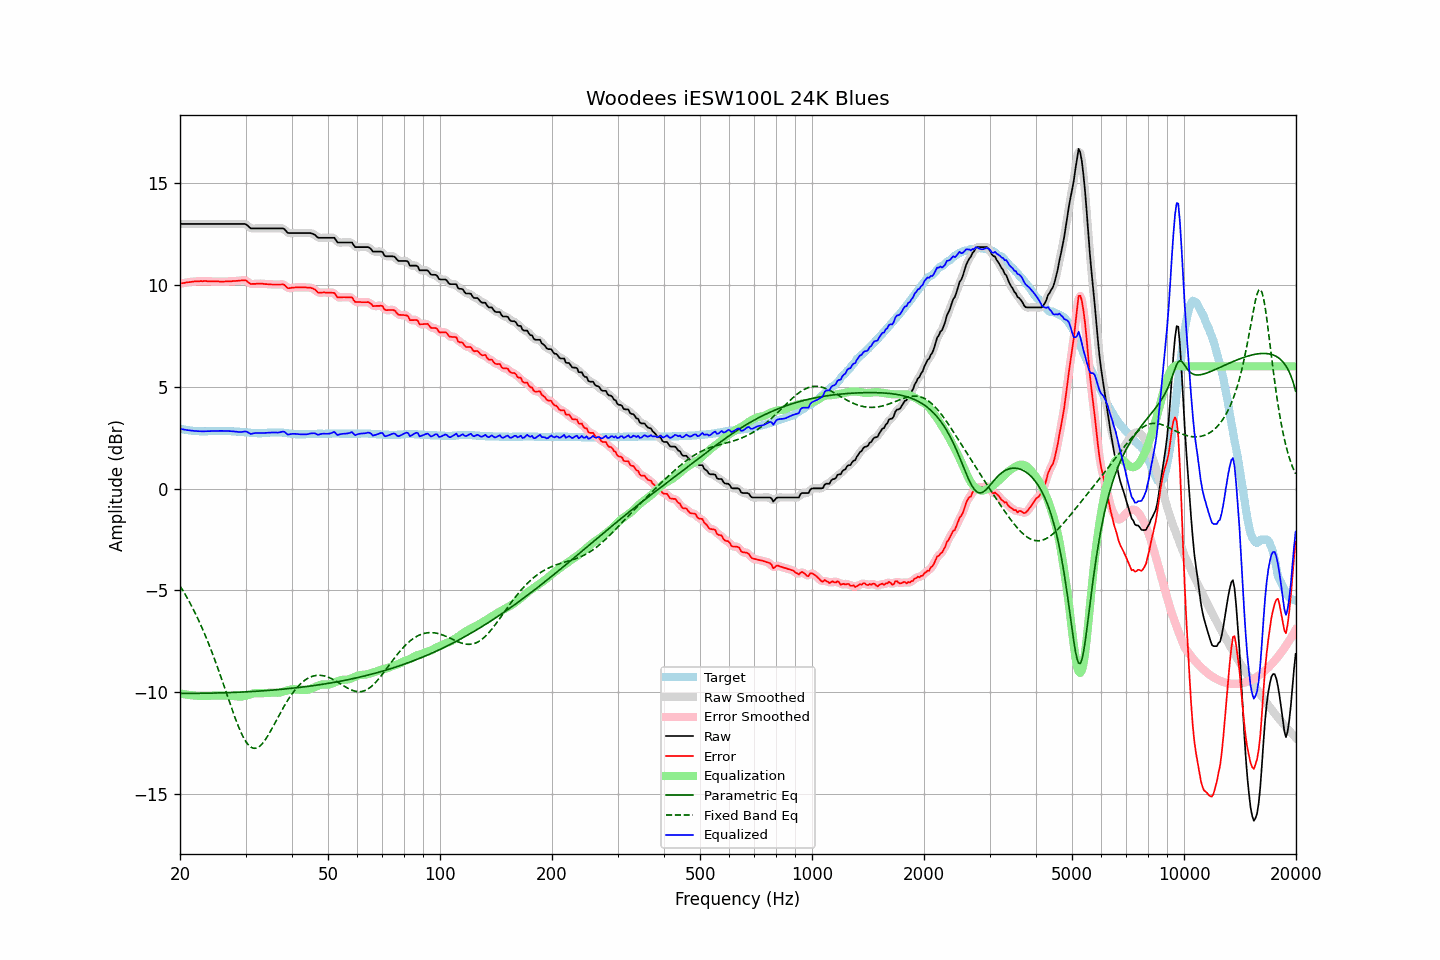

Values plotted in this chart, from the file beside it:
frequency, raw, error, smoothed, error_smoothed, equalization, parametric_eq, fixed_band_eq, equalized_raw, equalized_smoothed, target
20.00, 13.00, 10.06, 13.00, 10.06, -10.06, -10.06, -4.78, 2.94, 2.94, 2.94
20.20, 13.00, 10.08, 13.00, 10.08, -10.08, -10.06, -4.91, 2.92, 2.92, 2.92
20.40, 13.00, 10.09, 13.00, 10.09, -10.09, -10.06, -5.04, 2.90, 2.90, 2.91
20.61, 13.00, 10.10, 13.00, 10.11, -10.11, -10.06, -5.17, 2.89, 2.89, 2.90
20.81, 13.00, 10.12, 13.00, 10.12, -10.12, -10.06, -5.31, 2.88, 2.88, 2.88
21.02, 13.00, 10.13, 13.00, 10.13, -10.13, -10.06, -5.45, 2.87, 2.87, 2.87
21.23, 13.00, 10.14, 13.00, 10.14, -10.14, -10.06, -5.59, 2.86, 2.86, 2.86
21.44, 13.00, 10.15, 13.00, 10.15, -10.15, -10.06, -5.74, 2.85, 2.85, 2.85
21.66, 13.00, 10.16, 13.00, 10.16, -10.16, -10.06, -5.89, 2.84, 2.84, 2.84
21.87, 13.00, 10.17, 13.00, 10.17, -10.17, -10.06, -6.05, 2.83, 2.83, 2.83
22.09, 13.00, 10.17, 13.00, 10.18, -10.18, -10.06, -6.21, 2.82, 2.82, 2.83
22.31, 13.00, 10.18, 13.00, 10.18, -10.18, -10.06, -6.37, 2.82, 2.82, 2.82
22.54, 13.00, 10.18, 13.00, 10.18, -10.18, -10.06, -6.54, 2.81, 2.81, 2.82
22.76, 13.00, 10.19, 13.00, 10.19, -10.19, -10.06, -6.72, 2.81, 2.81, 2.81
22.99, 13.00, 10.18, 13.00, 10.19, -10.19, -10.06, -6.90, 2.81, 2.81, 2.82
23.22, 13.00, 10.19, 13.00, 10.19, -10.19, -10.06, -7.08, 2.81, 2.81, 2.81
23.45, 13.00, 10.19, 13.00, 10.19, -10.19, -10.05, -7.27, 2.81, 2.81, 2.81
23.69, 13.00, 10.18, 13.00, 10.19, -10.18, -10.05, -7.46, 2.81, 2.81, 2.82
23.92, 13.00, 10.18, 13.00, 10.18, -10.18, -10.05, -7.66, 2.82, 2.82, 2.82
24.16, 13.00, 10.17, 13.00, 10.17, -10.18, -10.05, -7.86, 2.82, 2.82, 2.83
24.40, 13.00, 10.17, 13.00, 10.17, -10.18, -10.05, -8.06, 2.82, 2.82, 2.83
24.65, 13.00, 10.17, 13.00, 10.17, -10.17, -10.05, -8.28, 2.83, 2.83, 2.83
24.89, 13.00, 10.17, 13.00, 10.17, -10.17, -10.04, -8.49, 2.83, 2.83, 2.83
25.14, 13.00, 10.17, 13.00, 10.17, -10.17, -10.04, -8.71, 2.83, 2.83, 2.83
25.39, 13.00, 10.17, 13.00, 10.17, -10.17, -10.04, -8.93, 2.83, 2.83, 2.83
25.65, 13.00, 10.16, 13.00, 10.16, -10.17, -10.04, -9.15, 2.83, 2.83, 2.84
25.91, 13.00, 10.16, 13.00, 10.16, -10.17, -10.04, -9.38, 2.83, 2.83, 2.84
26.16, 13.00, 10.16, 13.00, 10.16, -10.17, -10.03, -9.61, 2.83, 2.83, 2.84
26.43, 13.00, 10.17, 13.00, 10.17, -10.17, -10.03, -9.84, 2.83, 2.83, 2.83
26.69, 13.00, 10.17, 13.00, 10.17, -10.17, -10.03, -10.07, 2.83, 2.83, 2.83
26.96, 13.00, 10.17, 13.00, 10.17, -10.17, -10.03, -10.31, 2.83, 2.83, 2.83
27.23, 13.00, 10.17, 13.00, 10.18, -10.18, -10.02, -10.54, 2.82, 2.82, 2.83
27.50, 13.00, 10.18, 13.00, 10.18, -10.18, -10.02, -10.76, 2.82, 2.82, 2.82
27.77, 13.00, 10.19, 13.00, 10.19, -10.19, -10.02, -10.99, 2.81, 2.81, 2.81
28.05, 13.00, 10.19, 13.00, 10.20, -10.20, -10.01, -11.21, 2.80, 2.80, 2.81
28.33, 13.00, 10.20, 13.00, 10.20, -10.21, -10.01, -11.42, 2.79, 2.79, 2.80
28.62, 13.00, 10.20, 13.00, 10.21, -10.22, -10.01, -11.62, 2.78, 2.78, 2.80
28.90, 13.00, 10.21, 13.00, 10.21, -10.22, -10.00, -11.81, 2.78, 2.78, 2.79
29.19, 13.00, 10.22, 13.00, 10.22, -10.22, -10.00, -11.99, 2.78, 2.78, 2.78
29.48, 13.00, 10.22, 13.00, 10.23, -10.21, -10.00, -12.16, 2.79, 2.79, 2.78
29.78, 13.00, 10.23, 13.00, 10.23, -10.19, -9.99, -12.30, 2.80, 2.80, 2.77
30.08, 12.98, 10.22, 12.97, 10.21, -10.17, -9.99, -12.43, 2.81, 2.80, 2.76
30.38, 12.92, 10.16, 12.91, 10.16, -10.15, -9.98, -12.54, 2.77, 2.76, 2.76
30.68, 12.85, 10.10, 12.85, 10.11, -10.12, -9.98, -12.63, 2.72, 2.73, 2.75
30.99, 12.78, 10.04, 12.80, 10.06, -10.10, -9.97, -12.70, 2.68, 2.70, 2.74
31.30, 12.78, 10.05, 12.78, 10.05, -10.08, -9.97, -12.74, 2.70, 2.70, 2.73
31.61, 12.78, 10.05, 12.77, 10.05, -10.06, -9.97, -12.76, 2.72, 2.71, 2.73
31.93, 12.78, 10.05, 12.78, 10.06, -10.05, -9.96, -12.76, 2.73, 2.73, 2.73
32.24, 12.78, 10.06, 12.78, 10.06, -10.05, -9.96, -12.73, 2.73, 2.73, 2.72
32.57, 12.78, 10.06, 12.78, 10.06, -10.05, -9.95, -12.69, 2.73, 2.73, 2.72
32.89, 12.78, 10.06, 12.78, 10.06, -10.05, -9.95, -12.63, 2.73, 2.73, 2.72
33.22, 12.78, 10.06, 12.78, 10.06, -10.05, -9.94, -12.55, 2.72, 2.72, 2.72
33.55, 12.78, 10.05, 12.78, 10.05, -10.05, -9.93, -12.45, 2.73, 2.73, 2.73
33.89, 12.78, 10.04, 12.78, 10.05, -10.05, -9.93, -12.35, 2.73, 2.73, 2.74
34.23, 12.78, 10.04, 12.78, 10.04, -10.04, -9.92, -12.23, 2.74, 2.74, 2.74
34.57, 12.78, 10.03, 12.78, 10.03, -10.04, -9.92, -12.10, 2.74, 2.74, 2.75
34.92, 12.78, 10.03, 12.78, 10.03, -10.03, -9.91, -11.96, 2.75, 2.75, 2.75
35.27, 12.78, 10.02, 12.78, 10.02, -10.03, -9.90, -11.82, 2.75, 2.75, 2.76
35.62, 12.78, 10.02, 12.78, 10.02, -10.03, -9.90, -11.68, 2.75, 2.75, 2.76
35.97, 12.78, 10.02, 12.78, 10.02, -10.03, -9.89, -11.53, 2.75, 2.75, 2.76
... 635 more rows
